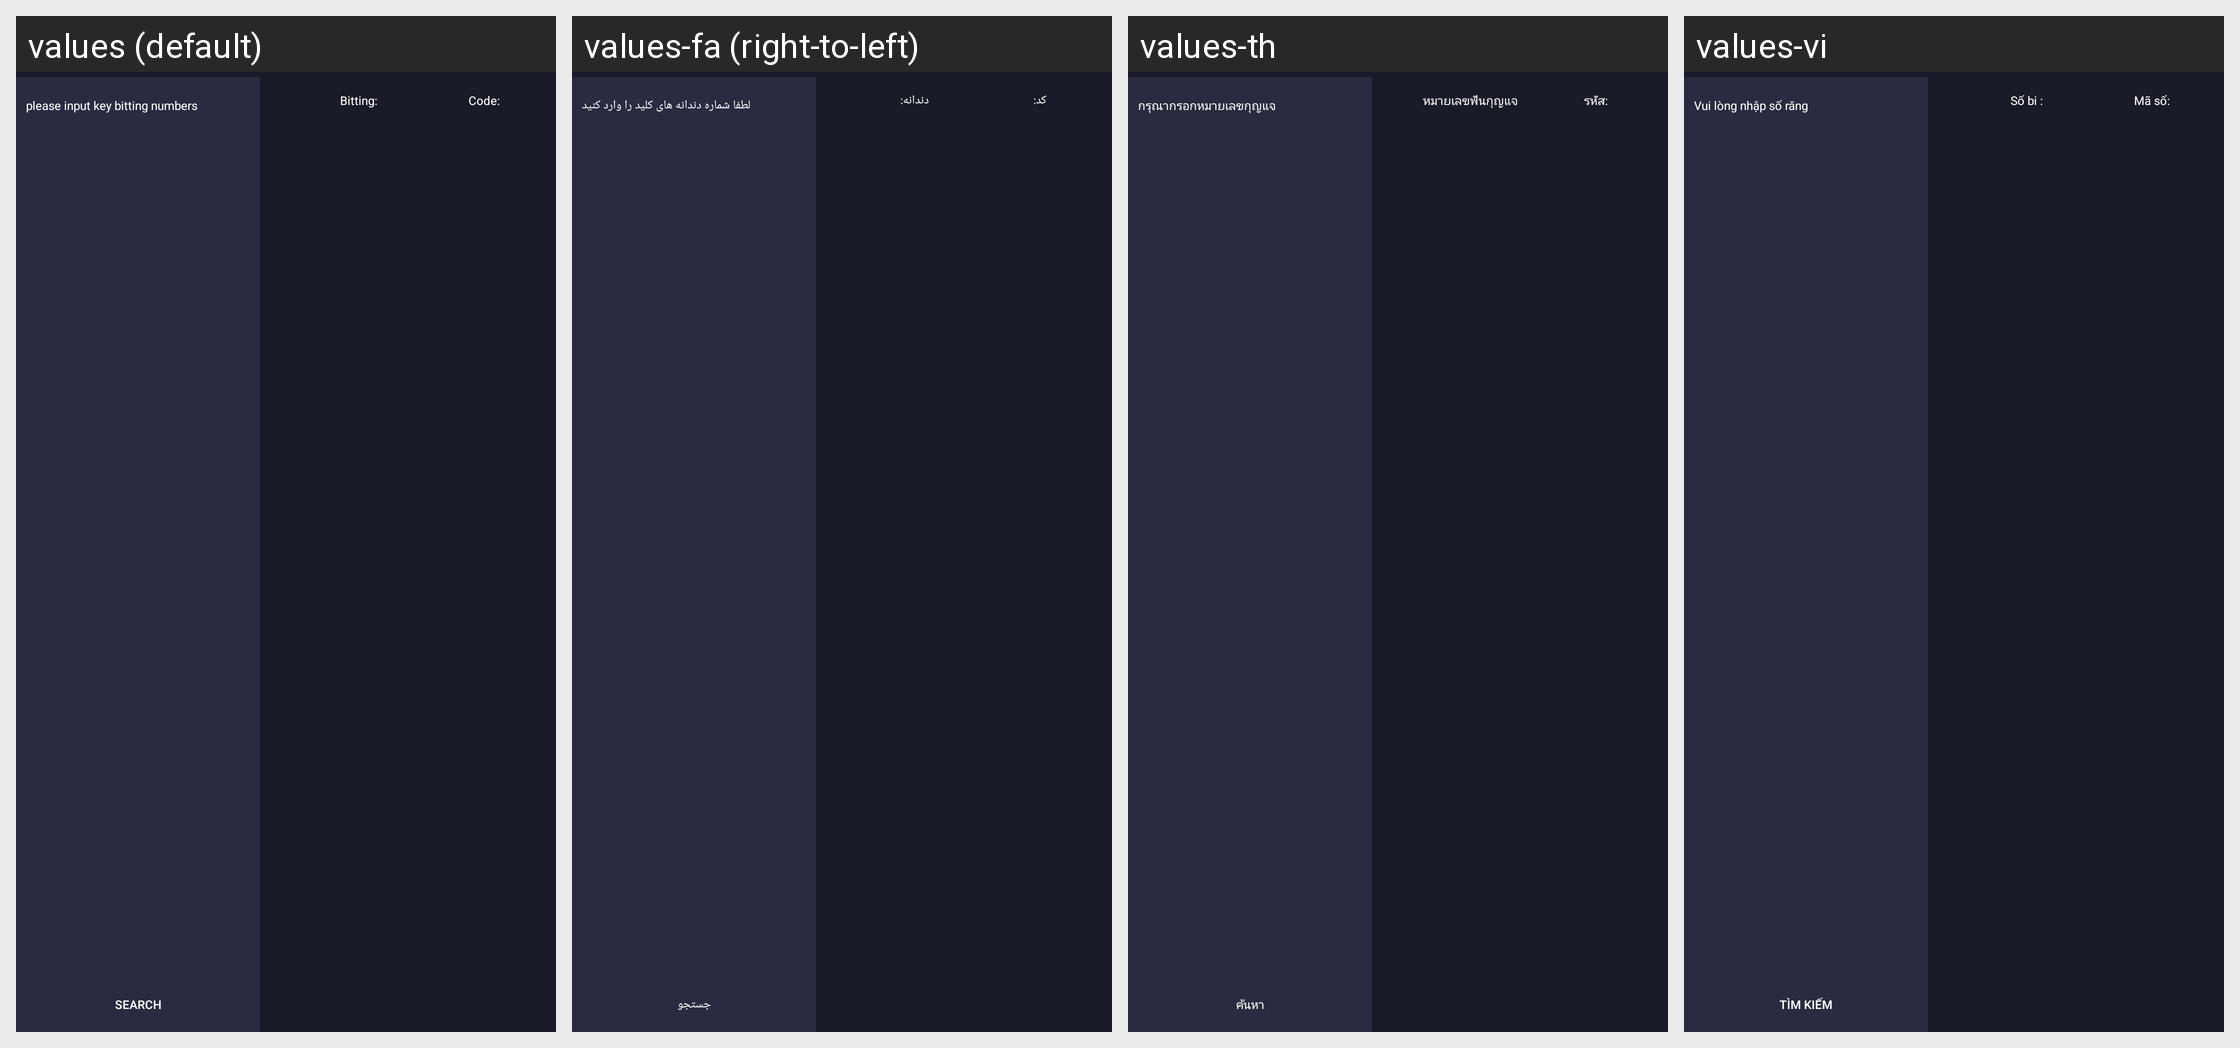

This grid shows one Android layout under several languages. Give, for every string resource on the screen, its name, the default text and each shown locale's text.
Android screen res/layout/fragment_tooth_find_code.xml rendered under 4 locales, left to right: values (default), values-fa (right-to-left), values-th, values-vi. Device: Nexus 5 (rendered at 1080×1920; each locale shown at half size, 540×960, under a caption strip naming it); theme AppTheme.
Other locales in the repository, not shown: values-ar-rIL, values-cs, values-de, values-en, values-es, values-fr, values-it, values-ko, values-pl, values-pt, values-ru, values-te, values-tr, values-zh.
Strings drawn on this screen, with the default value and each locale's value (text and hints the layout hard-codes, and strings that could not be matched under every locale, appear in the picture but are not listed):

please_input_the_key_bitting_numbers
  values: please input key bitting numbers
  values-fa: لطفا شماره دندانه های کلید را وارد کنید
  values-th: กรุณากรอกหมายเลขกุญแจ
  values-vi: Vui lòng nhập số răng

search
  values: Search
  values-fa: جستجو
  values-th: ค้นหา
  values-vi: Tìm kiếm

bitting
  values: Bitting:
  values-fa: دندانه:
  values-th: หมายเลขฟันกุญแจ
  values-vi: Số bi :

key_code
  values: Code:
  values-fa: کد:
  values-th: รหัส:
  values-vi: Mã số:
